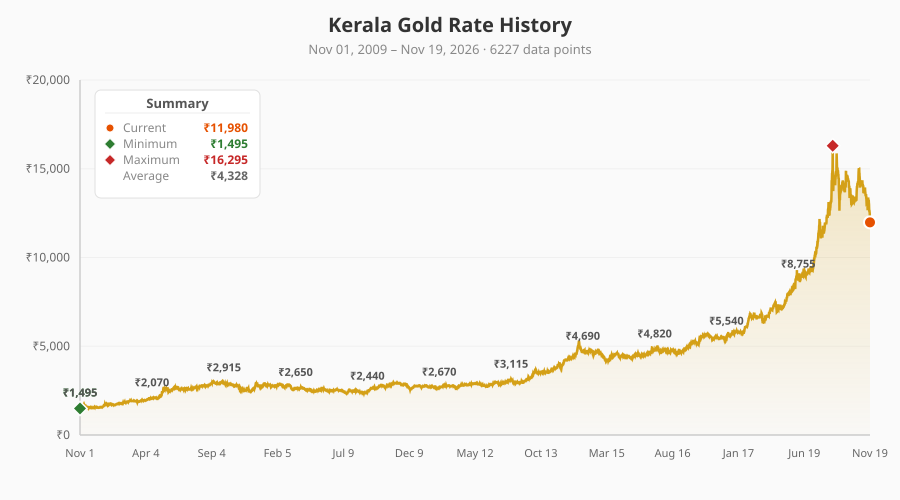

Source data for this figure (header and first rows):
2009-11-01, 1495.00
2009-11-02, 1495
2009-11-03, 1515
2009-11-04, 1535
2009-11-05, 1545
2009-11-06, 1545
2009-11-07, 1560
2009-11-08, 1560
2009-11-09, 1560
2009-11-10, 1560
2009-11-11, 1570
2009-11-12, 1590
2009-11-13, 1580
2009-11-14, 1585
2009-11-15, 1585
2009-11-16, 1590
2009-11-17, 1600
2009-11-18, 1600
2009-11-19, 1610
2009-11-20, 1620
2009-11-21, 1630
2009-11-22, 1630
2009-11-23, 1655
2009-11-24, 1655
2009-11-25, 1665
2009-11-26, 1680
2009-11-27, 1695
2009-11-28, 1685
2009-11-29, 1685
2009-11-30, 1670
2009-12-01, 1670
2009-12-02, 1705
2009-12-03, 1725
2009-12-04, 1705
2009-12-05, 1660
2009-12-06, 1660
2009-12-07, 1645
2009-12-08, 1650
2009-12-09, 1630
2009-12-10, 1615
2009-12-11, 1615
2009-12-12, 1600
2009-12-13, 1600
2009-12-14, 1600
2009-12-15, 1605
2009-12-16, 1605
2009-12-17, 1615
2009-12-18, 1600
2009-12-19, 1590
2009-12-20, 1590
2009-12-21, 1590
2009-12-22, 1575
2009-12-23, 1560
2009-12-24, 1570
2009-12-25, 1570
2009-12-26, 1580
2009-12-27, 1580
2009-12-28, 1590
2009-12-29, 1590
2009-12-30, 1575
2009-12-31, 1575
... 6,166 more rows
